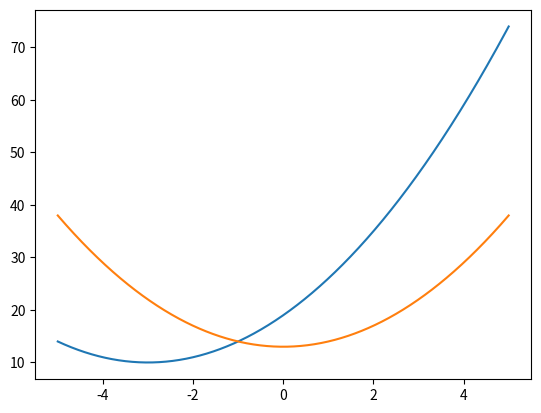

Here is the Python script that generated this plot:
import numpy as np
import matplotlib.pyplot as plt
x=np.linspace(-5,5,1001)
fx=(10+x**2)
gx=(3+x)
f1=10+gx**2
f2=3+fx
plt.plot(x,f1)
plt.plot(x,f2)
#plt.plot(x,fx)
plt.show()